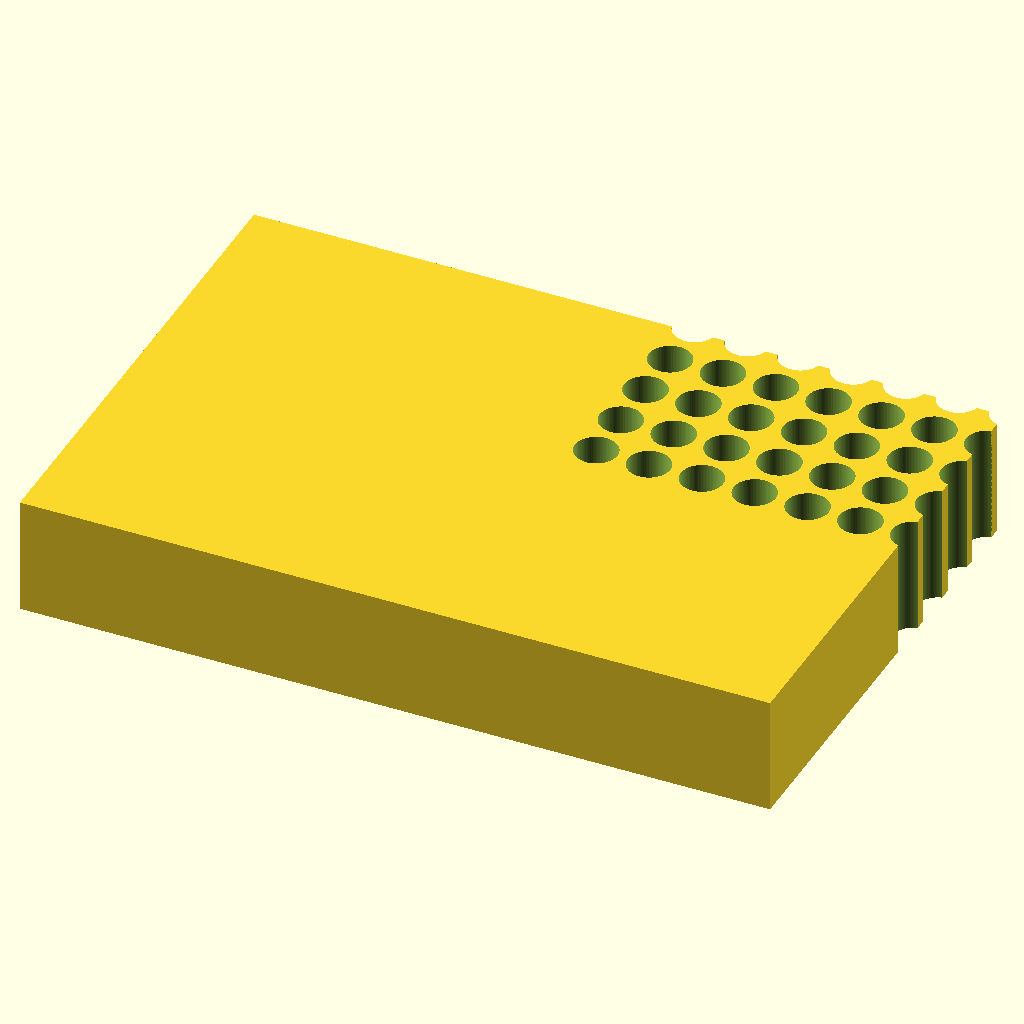
Cell 1: rendered with the file's own defaults.
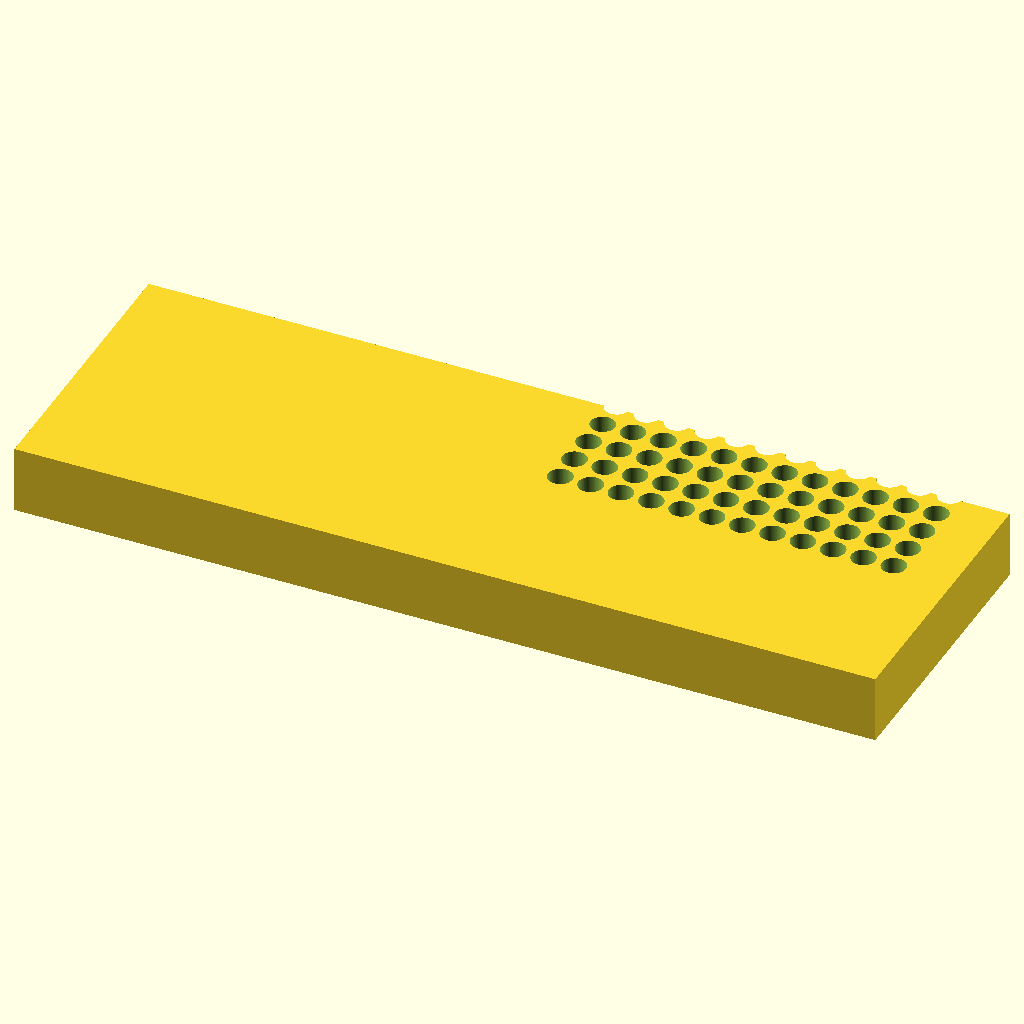
Cell 2 — block_l set to 255.52, the other parameters unchanged.
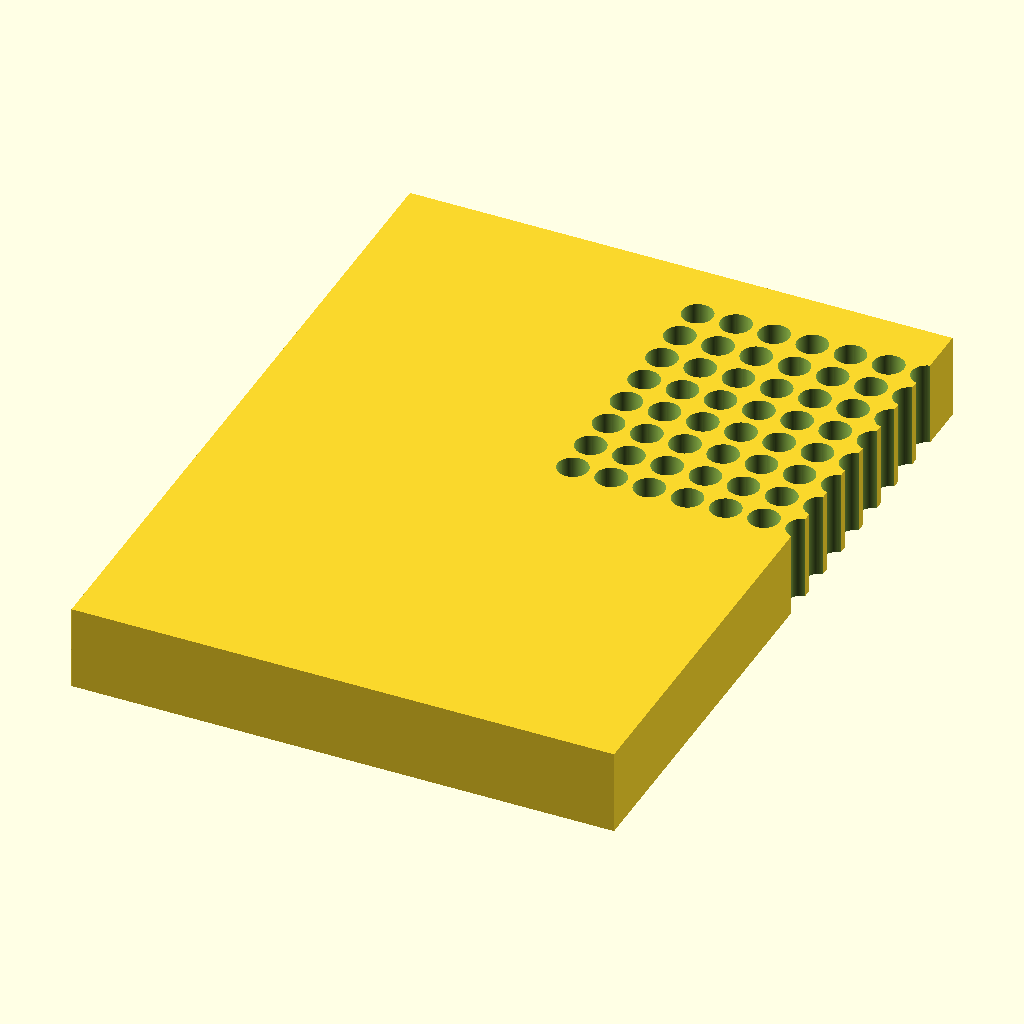
Cell 3: the same model with block_w = 170.96.
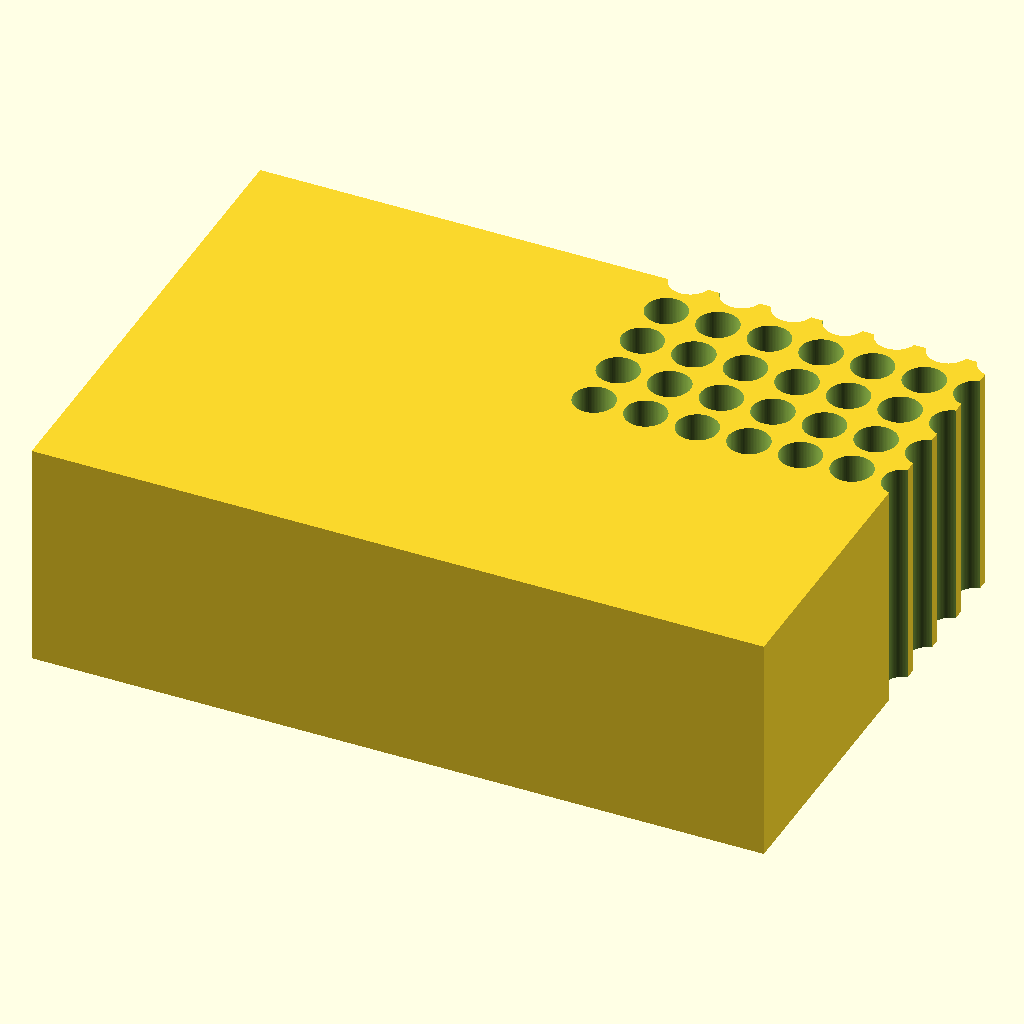
Cell 4: the same model with block_h = 40.
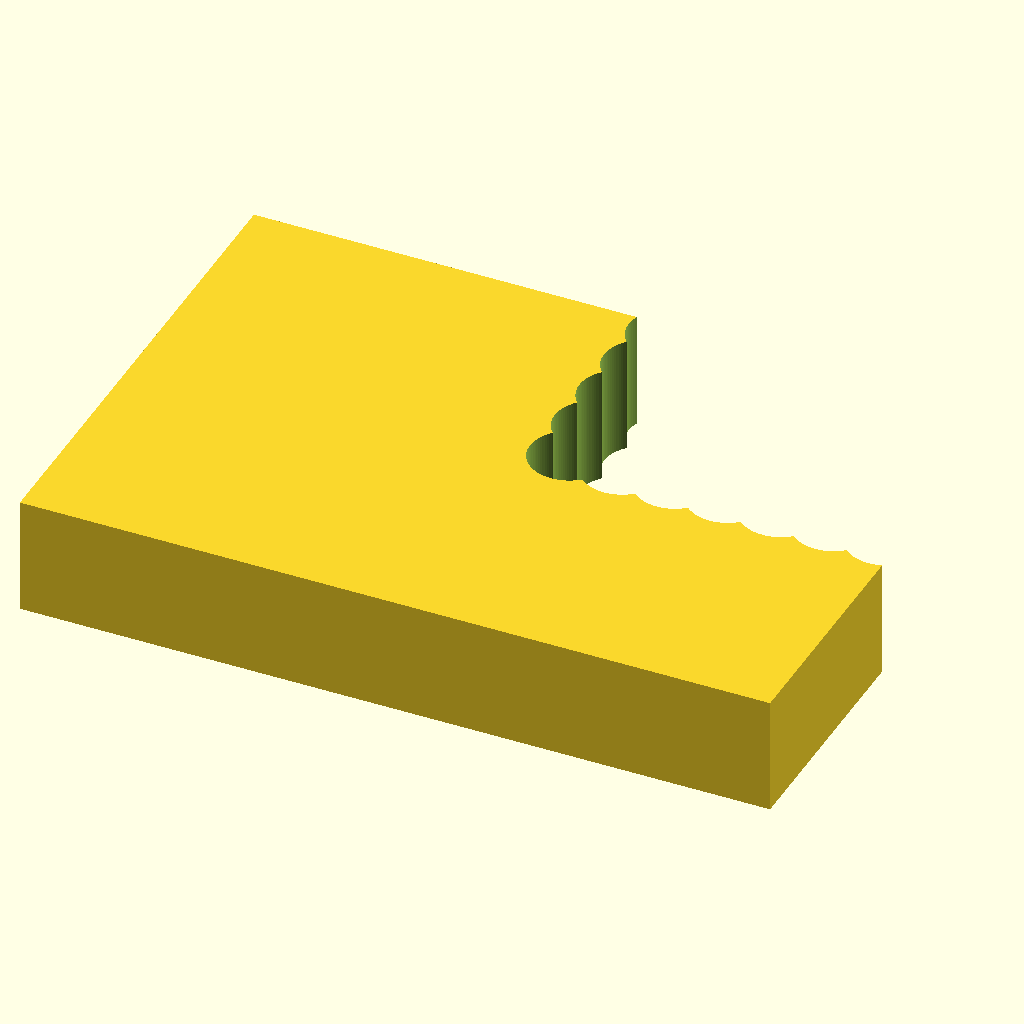
Cell 5: the same model with hole_d = 12.4.
The same orthographic view direction (rotation 55°, 0°, 25°; colour scheme Cornfield) for every cell, with the view re-fitted per cell, so scale and position can differ between cells.
The OpenSCAD source (bench/results/gpu-v9s1-h0-g3/code/scadcoder-v9s1/pcr_tube_rack_sbs_s1_a0.scad):
// 96-well PCR tube rack (0.2 mL) - microplate footprint
// Print orientation: base on XY plane, builds up +Z

// ---- Block ----
block_l = 127.76;   // length along X
block_w = 85.48;    // width along Y
block_h = 20;       // height along Z

// ---- Holes ----
hole_d   = 6.2;     // hole diameter
hole_nx  = 12;      // columns along X
hole_ny  = 8;       // rows along Y
hole_pitch = 9.0;   // centre-to-centre spacing
hole_x0   = 14.38;  // first hole X from left edge
hole_y0   = 11.24;  // first hole Y from back edge

// ---- Chamfer ----
chamf_leg = 5;      // 45-degree chamfer leg length at A1 corner

// ---- Misc ----
eps = 0.5;          // cutter overshoot past faces
$fn = 96;           // curve resolution

difference() {
    // Main block, centred in X/Y, resting on z = 0
    translate([-block_l/2, -block_w/2, 0])
        cube([block_l, block_w, block_h]);

    // 96 through-holes
    for (i = [0 : hole_nx - 1])
        for (j = [0 : hole_ny - 1])
            translate([hole_x0 + i * hole_pitch - hole_d/2 - eps,
                       hole_y0 + j * hole_pitch - hole_d/2 - eps,
                       -eps])
                cylinder(d = hole_d + 2 * eps, h = block_h + 2 * eps, $fn = 96);

    // 45-degree chamfer at A1 corner (extends above the block for a clean cut)
    translate([block_l/2 - chamf_leg, block_w/2 - chamf_leg, block_h])
        linear_extrude(height = chamf_leg, center = true)
            polygon(points = [
                [chamf_leg, chamf_leg],
                [chamf_leg, block_w/2 - chamf_leg],
                [block_l/2 - chamf_leg, block_w/2 - chamf_leg],
                [block_l/2 - chamf_leg, chamf_leg]
            ]);
}
Parameter table extracted from the source (name, type, default, range or options):
block_l: number, default 127.76
block_w: number, default 85.48
block_h: number, default 20
hole_d: number, default 6.2
hole_nx: number, default 12
hole_ny: number, default 8
hole_pitch: number, default 9
hole_x0: number, default 14.38
hole_y0: number, default 11.24
chamf_leg: number, default 5
eps: number, default 0.5
